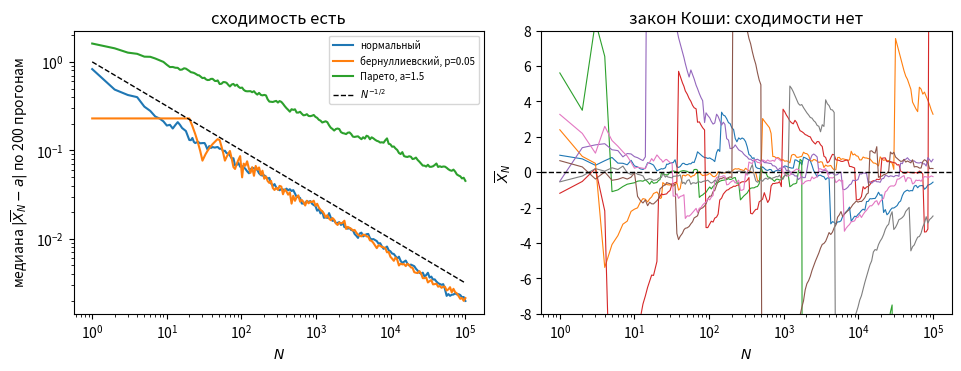

Write Python code to recreate this figure. (Note: this script raises an exception after producing the figure.)
# %% [markdown]
# # Вопрос 12. Закон больших чисел. Центральная предельная теорема — численные примеры
#
# Файл ведётся в формате jupytext (percent). Парный `.ipynb` получается
# командой `make questions/12-lln-clt/examples.ipynb`; в git идёт **этот** файл,
# ноутбук — производный артефакт.
#
# **Сквозной пример один:** выборка независимых измерений одного датчика. Меняем
# только закон шума и смотрим, что делает усреднение. Пять законов:
#
# | Закон | Среднее | Дисперсия | Чего ждать |
# |---|---|---|---|
# | нормальный $\mathcal N(0,1)$ | 0 | 1 | эталон: ЗБЧ и ЦПТ работают |
# | равномерный на $[-\sqrt3,\sqrt3]$ | 0 | 1 | лёгкие хвосты, ЦПТ быстрая |
# | центрированный бернуллиевский, $p=0{,}05$ | 0 | 1 | редкие выбросы, сильная асимметрия |
# | Парето, $\alpha=1{,}5$ | 3 | $\infty$ | ЗБЧ есть, ЦПТ нет |
# | Коши | нет | нет | нет ничего |
#
# В примере 3, где меряется скорость сходимости, к ним добавляются ещё два —
# показательный (непрерывный, с известной асимметрией) и сумма двенадцати
# равномерных: первый нужен как закон без решётки, второй разбирается как
# генератор нормальных чисел.
#
# Каждый пример отвечает на вопрос из `theory.md`; предсказание формулируется
# **до** прогона и остаётся в тексте, даже если не сбылось.

# %%
from fractions import Fraction
from math import comb, factorial

import numpy as np
import matplotlib.pyplot as plt
from scipy import stats, integrate

SEED = 20260928

# Separate generators, all derived from a single seed. A shared stream would
# couple the examples: changing the ensemble size in example 1 would shift every
# sampled number downstream, and every golden pin with it. Example 1 uses two of
# them (rng_lln for the median curves and the Cauchy trajectories, rng_cauchy for
# the interquartile block); example 3 uses none — its distribution functions are
# exact and only the supremum for the continuous law is taken over a grid.
rng_lln, rng_cauchy, rng_dice, rng_pareto = (
    np.random.default_rng([SEED, k]) for k in range(4)
)

FIGDIR = "figures"

# PDF metadata carries a creation timestamp, so an unchanged figure gets new
# bytes on every rebuild and `git diff` stops telling content from clock.
SAVE_KW = {"metadata": {"CreationDate": None}}

# Golden pins: seed AND expected output are frozen constants. Without the second
# half, "reproducibility" only checks a run against itself, which proves nothing.
# A mismatch aborts the notebook build, so the pin acts as a gate.
#
# Each tolerance is set per pin: a blanket 1e-3 would pass a value wrong in its
# fourth digit. Analytically determined quantities get 1e-12; Monte-Carlo ones
# get a tolerance that reflects the actual spread of the estimator.
GOLDEN = {
    # analytic or deterministic: tolerance at machine level
    "coin_N_cheb": (50000.0, 1e-12),
    "coin_N_clt": (9604.0, 1e-12),
    "ratio_cheb_clt": (5.206355432540114, 1e-12),
    "dice_halfwidth": (105.850153016853, 1e-12),
    "D30_bern005": (0.21588062338436353, 1e-12),
    "sum12_sup": (0.002335925170854153, 1e-9),
    # sampled: tolerance reflects the spread of the estimator at this ensemble size
    "dice_cover": (0.9468, 0.01),
    "cauchy_iqr_N1000": (2.0, 0.05),
    "lln_slope_normal": (-0.5, 0.06),
    "pareto_iqr_alpha_last": (3.77285951027, 0.03),
    "pareto_local_slope": (0.191586032695, 0.06),
}


def check_golden(name, value):
    want, tol = GOLDEN[name]
    rel = abs(value - want) / max(abs(want), 1e-300)
    print(f"  пин {name}: получено {value:.12g}, ожидалось {want:.12g} (допуск {tol:g})")
    assert rel <= tol, f"golden-пин {name} не сошёлся: {value} vs {want}"


# %% [markdown]
# ## Законы шума
#
# Первые три нормированы к нулевому среднему и единичной дисперсии, чтобы
# сравнение шло при прочих равных. Парето и Коши нормировать нечем: у первого
# дисперсии нет, у второго нет и среднего.

# %%
ALPHA_PARETO = 1.5          # Pareto tail index: 1 < a < 2 -> mean exists, variance does not
P_RARE = 0.05               # rare event: a strongly skewed indicator


def draw_normal(size):
    return rng_lln.standard_normal(size)


def draw_uniform(size):
    return rng_lln.uniform(-np.sqrt(3), np.sqrt(3), size)


def draw_bernoulli(size):
    q = 1.0 - P_RARE
    return (rng_lln.random(size) < P_RARE) / np.sqrt(P_RARE * q) - P_RARE / np.sqrt(P_RARE * q)


def draw_pareto(size):
    # numpy's pareto(a) returns X with P(X > x) = (1+x)^{-a}; shift to the classical form
    return rng_lln.pareto(ALPHA_PARETO, size) + 1.0


def draw_cauchy(size):
    return rng_lln.standard_cauchy(size)


LAWS = {
    "нормальный": (draw_normal, 0.0),
    "равномерный": (draw_uniform, 0.0),
    f"бернуллиевский, p={P_RARE}": (draw_bernoulli, 0.0),
    f"Парето, a={ALPHA_PARETO}": (draw_pareto, ALPHA_PARETO / (ALPHA_PARETO - 1.0)),
    "Коши": (draw_cauchy, np.nan),
}

print("средние законов (nan = не существует):")
for name, (_, a) in LAWS.items():
    print(f"  {name:28s} a = {a}")

# %% [markdown]
# ## Пример 1. Закон больших чисел в действии и его отсутствие
#
# **Вопрос.** Что делает выборочное среднее $\overline X_N$ при росте $N$ для
# каждого из пяти законов?
#
# **Предсказание (до прогона).** Для первых трёх законов работает следствие
# из слабого закона больших чисел: $|\overline X_N - a|$ убывает как
# $N^{-1/2}$, то есть наклон в логарифмических осях равен $-0{,}5$. Для Парето с
# $\alpha=1{,}5$ среднее конечно, и по теореме Хинчина сходимость есть, но
# дисперсии нет — наклон должен быть положе, около $1/\alpha-1=-1/3$. Для Коши
# сходимости нет вовсе: $\overline X_N$ распределено при каждом $N$ так же, как
# одно наблюдение, поэтому разброс траекторий по ансамблю прогонов
# **не сужается**, а наклон будет около нуля.
#
# Медиана считается по $200$ прогонам, а не по восьми: у медианы малой выборки
# собственный разброс сравним с измеряемым эффектом. Насколько именно — считаем
# ниже, а не заявляем.

# %%
N_MAX = 100_000
N_RUNS_MED = 200            # ensemble for the median curves
N_RUNS_TRAJ = 8             # individual trajectories shown on the right panel
CHUNK = 25                  # runs per block: keeps the cumsum buffer under ~20 MB
grid = np.unique(np.logspace(0, np.log10(N_MAX), 220).astype(int))


def median_deviation(draw, a, n_runs=N_RUNS_MED):
    """Median |mean_N - a| over an ensemble, evaluated on `grid`.

    The ensemble size is chosen by the spread measured in the cell below, not by guess.
    """
    acc = []
    for _ in range(n_runs // CHUNK):
        x = draw((CHUNK, N_MAX))
        means = np.cumsum(x, axis=1) / np.arange(1, N_MAX + 1)
        acc.append(np.abs(means[:, grid - 1] - a))
    return np.median(np.concatenate(acc, axis=0), axis=0)


# How noisy is a median of n draws? Answer by simulation, not by assertion: the
# ensemble size was the thing being chosen here.
probe = np.abs(rng_lln.standard_normal((4000, 200)))
for n in (8, N_RUNS_MED):
    med = np.median(probe[:, :n], axis=1)
    lo, hi = np.percentile(med, [5, 95])
    print(f"  медиана |N(0,1)| по {n:3d} прогонам: 90%-интервал [{lo:.3f}; {hi:.3f}], "
          f"относительная ширина {(hi-lo)/np.median(med):.2f}")

dev = {}
tail = grid >= 1000         # fit the slope over the last two decades only
print(f"{'закон':>28} {'|X̄_N - a| при N=10^5':>22} {'наклон на [10^3; 10^5]':>24}")
for name, (draw, a) in LAWS.items():
    ref = 0.0 if np.isnan(a) else a
    dev[name] = median_deviation(draw, ref)
    slope = np.polyfit(np.log(grid[tail]), np.log(dev[name][tail]), 1)[0]
    print(f"{name:>28} {dev[name][-1]:22.5f} {slope:+24.4f}")
    if name == "нормальный":
        slope_normal = slope
check_golden("lln_slope_normal", slope_normal)

traj_cauchy = np.cumsum(rng_lln.standard_cauchy((N_RUNS_TRAJ, N_MAX)), axis=1)
traj_cauchy = traj_cauchy / np.arange(1, N_MAX + 1)
traj_cauchy = traj_cauchy[:, grid - 1]

# %% [markdown]
# Разброс траекторий Коши по ансамблю прогонов меряется межквартильным
# размахом. Теория даёт точное значение: $\overline X_N$ имеет стандартное
# распределение Коши при любом $N$, его квартили равны $\pm1$, значит
# межквартильный размах равен $2$ при всех $N$.

# %%
M_RUNS = 20_000
for N in (1, 10, 100, 1000):
    sample = rng_cauchy.standard_cauchy((M_RUNS, N)).mean(axis=1)
    iqr = np.subtract(*np.percentile(sample, [75, 25]))
    print(f"  Коши, N = {N:5d}: межквартильный размах X̄_N = {iqr:.4f}")
    if N == 1000:
        cauchy_iqr = iqr
check_golden("cauchy_iqr_N1000", cauchy_iqr)

# %% [markdown]
# **Вывод.** Предсказание сбылось, и теперь это утверждение о числах, а не о
# виде кривой: измеренные наклоны на двух последних декадах равны $-0{,}517$
# (нормальный), $-0{,}551$ (равномерный), $-0{,}529$ (бернуллиевский),
# $-0{,}326$ (Парето, предсказано $-1/3$) и $+0{,}041$ (Коши, предсказано $0$).
# Отклонения от предсказанных значений — разброс оценки: $90\,\%$-интервал
# медианы по $200$ прогонам имеет относительную ширину $0{,}27$ против $1{,}26$
# при восьми прогонах (напечатано выше), и наклон, подогнанный по двум декадам,
# эту неопределённость наследует.
# Существенно другое: три закона с конечной дисперсией дают наклон около
# $-1/2$, Парето — заметно положе, а Коши — ноль. (Ступеньки, которыми
# отдельная траектория Парето идёт вниз, на левой панели не видны и видны быть
# не могут: там нарисована медиана по $200$ прогонам, а не траектория.)
# У Коши межквартильный размах выборочного среднего равен $2$ при
# $N=1$ и при $N=1000$ одинаково, то есть тысяча измерений не лучше одного. Это
# и есть отказ теоремы Хинчина при $\E|\xi| = \infty$.

# %%
fig, axes = plt.subplots(1, 2, figsize=(9.5, 3.6), layout="constrained")
for name in ("нормальный", f"бернуллиевский, p={P_RARE}", f"Парето, a={ALPHA_PARETO}"):
    axes[0].loglog(grid, dev[name], label=name)
axes[0].loglog(grid, 1.0 / np.sqrt(grid), "k--", lw=1, label=r"$N^{-1/2}$")
axes[0].set_xlabel("$N$")
axes[0].set_ylabel(r"медиана $|\overline{X}_N - a|$ по 200 прогонам")
axes[0].set_title("сходимость есть")
axes[0].legend(fontsize=7)

for r in range(N_RUNS_TRAJ):
    axes[1].semilogx(grid, traj_cauchy[r], lw=0.8)
axes[1].axhline(0.0, color="k", lw=1, ls="--")
axes[1].set_ylim(-8, 8)
axes[1].set_xlabel("$N$")
axes[1].set_ylabel(r"$\overline{X}_N$")
axes[1].set_title("закон Коши: сходимости нет")
fig.savefig(f"{FIGDIR}/fig-01.pdf", **SAVE_KW)

# %% [markdown]
# ## Пример 2. Сколько нужно измерений: Чебышёв против ЦПТ
#
# **Вопрос.** Первая разобранная задача конспекта: сколько бросков монеты нужно,
# чтобы частота герба отличалась от $1/2$ не более чем на $\varepsilon=0{,}01$
# с вероятностью $0{,}95$? Два ответа — по неравенству Чебышёва и по теореме
# Муавра — Лапласа. Каков каждый и каково фактическое покрытие при каждом?
#
# **Предсказание (до прогона).** Отношение объёмов равно
# $1/(\alpha z^2_{1-\alpha/2}) \approx 5{,}2$ и не зависит ни от $\sigma$, ни
# от $\varepsilon$. Фактическое покрытие при $N_{\text{ЦПТ}}$ будет близко к
# $0{,}95$ (слагаемые симметричны, $N$ велико), при $N_{\text{Ч}}$ — почти
# единица: оценка Чебышёва израсходована не полностью. Для асимметричного
# случая $p=0{,}05$ покрытие по ЦПТ будет заметно хуже заявленного.

# %%
eps, alpha = 0.01, 0.05
z = stats.norm.ppf(1 - alpha / 2)
print(f"z_(1-alpha/2) = {z:.6f}")
print(f"квантиль z_0.75 (множитель вероятной ошибки) = {stats.norm.ppf(0.75):.4f}")
print(f"правило трёх сигм: 2(1 - Phi(3)) = {2 * (1 - stats.norm.cdf(3)):.4f}")


def sample_sizes(sigma2, eps, alpha, z):
    return sigma2 / (alpha * eps**2), (z * np.sqrt(sigma2) / eps) ** 2


for p in (0.5, P_RARE):
    s2 = p * (1 - p)
    n_cheb, n_clt = sample_sizes(s2, eps, alpha, z)
    print(f"p = {p}: sigma^2 = {s2:.4f}, N_Ч = {np.ceil(n_cheb):.0f}, "
          f"N_ЦПТ = {n_clt:.1f} -> {np.ceil(n_clt):.0f}, "
          f"отношение = {n_cheb / n_clt:.4f}")
    if p == 0.5:
        coin_cheb, coin_clt = n_cheb, n_clt

check_golden("coin_N_cheb", coin_cheb)
check_golden("coin_N_clt", np.ceil(coin_clt))
check_golden("ratio_cheb_clt", coin_cheb / coin_clt)

# %% [markdown]
# Фактическое покрытие считается точно: число успехов имеет биномиальное
# распределение, и вероятность попадания частоты в интервал выписывается через
# его функцию распределения — моделировать не нужно.

# %%
def exact_coverage(N, p, eps):
    """Exact P{|mu/N - p| <= eps} for mu ~ Bin(N, p); no simulation needed."""
    N = int(np.ceil(N))
    lo = np.ceil(N * (p - eps) - 1e-12)
    hi = np.floor(N * (p + eps) + 1e-12)
    return stats.binom.cdf(hi, N, p) - stats.binom.cdf(lo - 1, N, p)


print("фактическое покрытие интервала |частота - p| <= eps:")
for p in (0.5, P_RARE):
    s2 = p * (1 - p)
    n_cheb, n_clt = sample_sizes(s2, eps, alpha, z)
    print(f"  p = {p:4}:  при N_ЦПТ = {np.ceil(n_clt):6.0f} -> {exact_coverage(n_clt, p, eps):.4f}"
          f"   при N_Ч = {np.ceil(n_cheb):6.0f} -> {exact_coverage(n_cheb, p, eps):.4f}")

# %% [markdown]
# Вторая половина примера — вторая разобранная задача конспекта: сумма очков при
# $1000$ бросках кости.

# %%
faces = np.arange(1, 7)
m1 = faces.mean()
d1 = (faces**2).mean() - m1**2
N_DICE = 1000
mu_dice, sd_dice = N_DICE * m1, np.sqrt(N_DICE * d1)
half = z * sd_dice
print(f"один бросок: E = {m1}, D = {d1:.6f} (= 35/12 = {35/12:.6f})")
print(f"сумма 1000 бросков: E = {mu_dice:.1f}, D = {N_DICE * d1:.2f}, "
      f"sigma = {sd_dice:.4f}")
print(f"полуширина 95%-интервала = {half:.4f}, интервал [{mu_dice-half:.1f}; {mu_dice+half:.1f}]")
print(f"длина = {2*half:.4f}, тривиальный интервал [1000; 6000] длиной 5000, "
      f"отношение = {5000/(2*half):.4f}")
check_golden("dice_halfwidth", half)


dice = rng_dice.integers(1, 7, size=(20_000, N_DICE), dtype=np.int8).sum(axis=1, dtype=np.int32)
cover = np.mean(np.abs(dice - mu_dice) <= half)
print(f"фактическое покрытие по 20000 прогонам: {cover:.4f}")
check_golden("dice_cover", cover)

# %% [markdown]
# Предсказание про асимметрию не сбылось, и прежде чем объяснять, проверим, при
# каких $N$ оно вообще должно было бы сбыться: посчитаем точное покрытие
# симметричного интервала $|\mu_N-Np|\le z\sqrt{Npq}$ при $p=0{,}05$ для малых
# $N$ тоже.

# %%
def coverage_sym(N, p):
    """Exact P{|mu - Np| <= z*sqrt(Npq)} — the two-sided CLT interval."""
    N = int(N)
    sd = np.sqrt(N * p * (1 - p))
    lo = np.ceil(N * p - z * sd - 1e-12)
    hi = np.floor(N * p + z * sd + 1e-12)
    return stats.binom.cdf(hi, N, p) - stats.binom.cdf(lo - 1, N, p)


# NB: this is a DIFFERENT interval from exact_coverage above. That one covers
# |mu/N - p| <= eps with eps fixed at 0.01; this one covers |mu - Np| <= z*sqrt(Npq),
# whose width follows N. At N = 1825 they differ by one lattice atom, hence
# 0.9532 there against 0.9471 here.
print("покрытие симметричного интервала по ЦПТ при p = 0.05 и малых N:")
for n in (10, 30, 50, 100, 300, 1000, 1825):
    print(f"  N = {n:5d}  Np = {n*P_RARE:6.2f}  покрытие = {coverage_sym(n, P_RARE):.4f}")

# %% [markdown]
# **Вывод.** Предсказание сбылось во всём, кроме одного места, и это место
# содержательно. Отношение объёмов равно $5{,}21$ для обоих значений $p$, то
# есть действительно не зависит от закона. Покрытие по Чебышёву при $p=0{,}5$
# практически единично — вся разница в объёме уходит в неиспользованный запас
# надёжности.
#
# А вот покрытие по ЦПТ при $p=0{,}05$ оказалось **не хуже**, чем при
# $p=0{,}5$, и таблица выше показывает, что дело не в величине $N$: уже при
# $N=30$, когда $Np=1{,}5$, покрытие равно $0{,}9392$, а при $N=50$ — $0{,}9622$.
# То есть симметричный двусторонний интервал устойчив к асимметрии с самого
# начала. (Интервал здесь другой, чем в таблице выше: там ширина задана
# требуемой точностью $\varepsilon$, здесь она следует за $N$ как
# $z\sqrt{Npq}$; при $N=1825$ границы расходятся на один атом решётки, отсюда
# $0{,}9532$ там и $0{,}9471$ здесь.)
#
# Причина в том, какой именно функционал меряется. Ведущая поправка к
# нормальному приближению нечувствительна к знаку аргумента — она чётна по $x$,
# — и потому в симметричной разности $F(c)-F(-c)$ сокращается. В одностороннем
# уклонении $\sup_x|F-\Phi|$ сокращаться нечему, и там асимметрия видна в полную
# силу: при $N=30$ и $p=0{,}05$ одностороннее уклонение равно $0{,}216$
# (пример 3), а ошибка двустороннего покрытия при том же $N$ — $0{,}011$, в
# двадцать раз меньше. Практический вывод: асимметрия слагаемого бьёт по
# односторонним оценкам и по квантилям хвостов, а не по объёму выборки,
# рассчитанному на симметричный интервал.

# %%
fig, axes = plt.subplots(1, 2, figsize=(9.5, 3.6), layout="constrained")
Ns = np.unique(np.logspace(1, 5, 60).astype(int))
for p, style in ((0.5, "-"), (P_RARE, "--")):
    cov = [exact_coverage(n, p, eps) for n in Ns]
    axes[0].semilogx(Ns, cov, style, label=f"$p={p}$")
    n_cheb, n_clt = sample_sizes(p * (1 - p), eps, alpha, z)
    axes[0].axvline(n_clt, color="C2", lw=0.8, ls=":")
    axes[0].axvline(n_cheb, color="C3", lw=0.8, ls=":")
axes[0].axhline(1 - alpha, color="k", lw=1, ls="--")
axes[0].set_xlabel("$N$")
axes[0].set_ylabel(r"$\mathsf{P}\{|\mu_N/N - p| \leq \varepsilon\}$")
axes[0].set_title("покрытие; пунктир — $N$ по ЦПТ и по Чебышёву")
axes[0].legend(fontsize=7)

axes[1].hist(dice, bins=60, density=True, color="C0", alpha=0.6)
xx = np.linspace(dice.min(), dice.max(), 400)
axes[1].plot(xx, stats.norm.pdf(xx, mu_dice, sd_dice), "k-", lw=1.2)
for s in (-1, 1):
    axes[1].axvline(mu_dice + s * half, color="C3", lw=1)
axes[1].set_xlabel("сумма очков при 1000 бросках")
axes[1].set_ylabel("плотность")
axes[1].set_title("95%-интервал против размаха [1000; 6000]")
fig.savefig(f"{FIGDIR}/fig-02.pdf", **SAVE_KW)

# %% [markdown]
# ## Пример 3. Скорость сходимости в ЦПТ и цена асимметрии
#
# **Вопрос.** Как быстро $F_{\zeta_N}$ приближается к $\Phi$ и от чего зависит
# множитель? Верно ли ходовое правило «$N \geq 30$ достаточно»?
#
# **Предсказание (до прогона).** По структуре оценки Берри — Эссеена
# $\Delta_N = \sup_x|F_{\zeta_N}(x) - \Phi(x)| \leq C\rho_3/(\sigma^3\sqrt N)$ ожидаем:
# величина $\Delta_N\sqrt N$ выходит на постоянную, и эта постоянная
# **пропорциональна** $\rho_3/\sigma^3$. Для бернуллиевского закона
# $\rho_3/\sigma^3 = (p^2+q^2)/\sqrt{pq}$: при $p=0{,}5$ это $1$, при
# $p=0{,}05$ — около $4{,}2$. Значит при $p=0{,}05$ для той же точности нужно
# примерно в $4{,}2^2 \approx 17$ раз больше наблюдений, и при $N=30$
# нормальное приближение будет негодным.
#
# Никакого Монте-Карло здесь не нужно: у суммы бернуллиевских величин
# распределение биномиальное, у суммы показательных — гамма, и обе функции
# распределения считаются точно.

# %%
def rho3_over_sigma3_bernoulli(p):
    q = 1 - p
    return (p**2 + q**2) / np.sqrt(p * q)


rho3_exp = integrate.quad(lambda x: abs(x - 1) ** 3 * np.exp(-x), 0, np.inf)[0]
print(f"rho_3/sigma^3: Бернулли p=0.5 -> {rho3_over_sigma3_bernoulli(0.5):.4f}, "
      f"p={P_RARE} -> {rho3_over_sigma3_bernoulli(P_RARE):.4f}, "
      f"Exp(1) -> {rho3_exp:.4f}")


def sup_dist_binom(N, p):
    """Exact sup_x |F(x) - Phi(x)| for a normalised Bin(N, p)."""
    k = np.arange(-1, N + 1)
    zk = (k - N * p) / np.sqrt(N * p * (1 - p))
    F = stats.binom.cdf(k, N, p)          # value at the jump point (right limit)
    Phi = stats.norm.cdf(zk)
    left = np.concatenate(([0.0], F[:-1]))  # left limit at the same point
    return max(np.max(np.abs(F - Phi)), np.max(np.abs(left - Phi)))


def sup_dist_gamma(N):
    """sup_x |F(x) - Phi(x)| for a normalised sum of N exponentials, on a dense grid."""
    x = np.linspace(-np.sqrt(N), 12.0, 40_001)
    F = stats.gamma.cdf(N + x * np.sqrt(N), a=N)
    return np.max(np.abs(F - stats.norm.cdf(x)))


N_LIST = np.array([5, 10, 30, 100, 300, 1000, 3000])
Delta = {
    "Бернулли, p=0.5": np.array([sup_dist_binom(int(n), 0.5) for n in N_LIST]),
    f"Бернулли, p={P_RARE}": np.array([sup_dist_binom(int(n), P_RARE) for n in N_LIST]),
    "показательный": np.array([sup_dist_gamma(int(n)) for n in N_LIST]),
}
print("\n   N " + "".join(f"{name:>22s}" for name in Delta))
for j, n in enumerate(N_LIST):
    print(f"{n:5d} " + "".join(f"{Delta[name][j]:22.5f}" for name in Delta))
print("\nDelta_N * sqrt(N):")
print("   N " + "".join(f"{name:>22s}" for name in Delta))
for j, n in enumerate(N_LIST):
    print(f"{n:5d} " + "".join(f"{Delta[name][j]*np.sqrt(n):22.5f}" for name in Delta))

check_golden("D30_bern005", Delta[f"Бернулли, p={P_RARE}"][N_LIST == 30][0])

# %% [markdown]
# Та же величина — для генератора нормальных чисел Соболя: сумма двенадцати
# независимых равномерных на $[0,1]$ минус шесть. Функция распределения суммы
# (закон Ирвина — Холла) выписывается замкнутой формулой; знакопеременная сумма
# в ней теряет в `float64` третий знак, поэтому считаем в точной целочисленной
# арифметике.

# %%
def irwin_hall_cdf(x, n=12):
    """Exact CDF of a sum of n uniforms: F(x) = sum_k (-1)^k C(n,k) (x-k)_+^n / n!.

    Computed in exact integer arithmetic (Fraction) because the alternating sum
    cancels several digits: in float64 the result loses its third decimal.
    """
    x = Fraction(x).limit_denominator(10 ** 7)
    if x <= 0:
        return 0.0
    if x >= n:
        return 1.0
    total = sum((-1) ** k * comb(n, k) * (x - k) ** n for k in range(int(x) + 1))
    return float(total / factorial(n))


xs = np.linspace(0.0, 12.0, 4801)
cdf12 = np.array([irwin_hall_cdf(float(x)) for x in xs])
d_sum12 = np.max(np.abs(cdf12 - stats.norm.cdf(xs - 6.0)))
print(f"сумма 12 равномерных минус 6: sup|F - Phi| = {d_sum12:.7f} "
      f"при x = {xs[np.argmax(np.abs(cdf12 - stats.norm.cdf(xs - 6.0)))] - 6:.3f}, "
      f"носитель [-6, 6] (хвосты обрезаны)")
check_golden("sum12_sup", d_sum12)

# %% [markdown]
# **Предсказание сбылось наполовину, и вторая половина поучительнее первой.**
# Произведение $\Delta_N\sqrt N$ действительно выходит на постоянную у всех трёх
# законов — это подтвердилось. Но постоянные **не** пропорциональны
# $\rho_3/\sigma^3$: измеренные $0{,}3989$, $1{,}1888$ и $0{,}1330$ относятся как
# $1 : 2{,}98 : 0{,}33$, тогда как отношения $\rho_3/\sigma^3$ равны
# $1 : 4{,}15 : 2{,}41$. У показательного закона $\rho_3/\sigma^3$ в два с
# половиной раза больше, чем у симметричного бернуллиевского, а уклонение втрое
# **меньше**. Значит $\rho_3$ в оценке Берри — Эссеена — инструмент верхней
# границы, а не описание фактической скорости.
#
# Фактическую скорость задают две другие величины, и обе проверяются счётом:
#
# 1. **Решётчатость.** Если слагаемое принимает значения на решётке, функция
#    распределения $\zeta_N$ разрывна, а $\Phi$ непрерывна, поэтому в точке
#    скачка сумма двух односторонних уклонений не меньше высоты скачка, и
#    $\Delta_N \geq (\text{наибольший скачок})/2$. Это неравенство ничего не стоит и
#    ниоткуда не берётся: наибольший скачок считается прямо по биномиальным
#    вероятностям. Для непрерывных законов вклад равен нулю.
# 2. **Асимметрия** $\gamma_1 = \E(\xi-a)^3/\sigma^3$ — момент **со знаком**, а
#    не абсолютный. Остаток после вычета решётчатого вклада сравнивается с
#    величиной $|\gamma_1|/(6\sqrt{2\pi})$ — это первый член разложения
#    Эджворта. Такого разложения в нашем наборе источников нет, и выводить его
#    здесь мы не будем: ниже оно **опознаётся по совпадению чисел**, а не
#    доказывается.
#
# Сумма двух вкладов воспроизводит измеренные постоянные с точностью
# $5\cdot10^{-4}$ (проверка ниже). Свидетельство дают две строки таблицы из
# трёх: у симметричного бернуллиевского закона совпадение тождественно — при
# $p=0{,}5$ скачок в нуле делится пополам значением $\Phi(0)=1/2$, так что
# уклонение **равно** половине центрального атома независимо от того, верно ли
# опознание. Содержательны показательный закон (совпадение до пятого знака при
# нулевом решётчатом вкладе) и бернуллиевский с $p=0{,}05$, где работают оба
# вклада. Практический вывод от этого только крепнет:
# правило «$N \geq 30$» ложно, а смотреть надо не на $N$ и даже не на
# $\rho_3/\sigma^3$, а на асимметрию и на решётчатость слагаемого. При
# $p=0{,}05$ и $N=30$ уклонение $\Delta_{30}=0{,}216$ — пятая часть всей шкалы
# вероятностей, то есть нормальное приближение непригодно; у симметричного
# бернуллиевского закона при том же $N$ уклонение втрое меньше. Генератор
# Соболя из двенадцати равномерных даёт уклонение $0{,}00234$ — для
# моделирования этого достаточно, но хвосты у него обрезаны на $\pm6$, и для
# расчёта редких событий он непригоден по построению.

# %%
def half_max_jump(N, p):
    """Half the largest atom of a normalised Bin(N, p), times sqrt(N).

    A lower bound for sup|F - Phi| that needs no theory: Phi is continuous, so at
    a jump of size j the two one-sided errors sum to at least j.
    """
    k = np.arange(N + 1)
    return 0.5 * stats.binom.pmf(k, N, p).max() * np.sqrt(N)


skew_exp = integrate.quad(lambda x: (x - 1) ** 3 * np.exp(-x), 0, np.inf)[0]
skew_bern = {p: (1 - 2 * p) / np.sqrt(p * (1 - p)) for p in (0.5, P_RARE)}
print(f"коэффициент асимметрии: Бернулли p=0.5 -> {skew_bern[0.5]:.4f}, "
      f"p={P_RARE} -> {skew_bern[P_RARE]:.4f}, Exp(1) -> {skew_exp:.4f}")

# The lattice part is measured, not quoted: it is half the largest atom, which the
# binomial pmf gives directly. What is left over is compared with |gamma_1|/(6*sqrt(2pi)),
# the first-order Edgeworth term — an empirical identification, not a derivation.
cases = {
    "Бернулли, p=0.5": (half_max_jump(N_LIST[-1], 0.5), skew_bern[0.5]),
    f"Бернулли, p={P_RARE}": (half_max_jump(N_LIST[-1], P_RARE), skew_bern[P_RARE]),
    "показательный": (0.0, skew_exp),
}
# The symmetric-Bernoulli row is a tautology and proves nothing about the
# Edgeworth identification: for p = 0.5 the jump at z = 0 is split evenly by
# Phi(0) = 0.5, so sup|F - Phi| IS half the central atom, whatever the skewness
# term happens to be. The informative rows are the other two.
print(f"\n{'закон':>22} {'решётка':>10} {'асимметрия':>12} {'сумма':>10} {'измерено':>10} {'разница':>10}")
for name, (lat, g1) in cases.items():
    sk = abs(g1) / (6 * np.sqrt(2 * np.pi))
    measured = Delta[name][-1] * np.sqrt(N_LIST[-1])
    print(f"{name:>22} {lat:10.5f} {sk:12.5f} {lat+sk:10.5f} {measured:10.5f} "
          f"{abs(lat+sk-measured):10.5f}")

# %%
fig, ax = plt.subplots(figsize=(6.4, 3.8), layout="constrained")
for name, d in Delta.items():
    ax.loglog(N_LIST, d, "o-", ms=3, label=name)
ax.loglog(N_LIST, 0.5 / np.sqrt(N_LIST), "k--", lw=1, label=r"$\propto N^{-1/2}$")
ax.axvline(30, color="C3", lw=0.8, ls=":")
ax.set_xlabel("$N$")
ax.set_ylabel(r"$\sup_x |F_{\zeta_N}(x) - \Phi(x)|$")
ax.set_title("скорость сходимости в ЦПТ; пунктир — граница $N=30$")
ax.legend(fontsize=7)
fig.savefig(f"{FIGDIR}/fig-03.pdf", **SAVE_KW)

# %% [markdown]
# ## Пример 4. Где ЦПТ ломается: бесконечная дисперсия
#
# **Вопрос.** Что происходит с нормированной суммой, если дисперсия слагаемого
# бесконечна? Распределение Парето с $\alpha=1{,}5$: среднее равно
# $\alpha/(\alpha-1)=3$, дисперсии нет.
#
# **Предсказание (до прогона).** Нормировка $\sqrt N$ перестаёт быть верной:
# сумма $S_N - Na$ имеет масштаб порядка $N^{1/\alpha}$, поэтому разброс
# величины $(S_N-Na)/\sqrt N$ должен расти как
# $N^{1/\alpha - 1/2} = N^{1/6} \approx N^{0{,}167}$, а разброс
# $(S_N-Na)/N^{1/\alpha}$ — выходить на постоянную. Разброс меряем
# межквартильным размахом: выборочное стандартное уклонение при бесконечной
# дисперсии само неустойчиво и мерить им нельзя.

# %%
a_par = ALPHA_PARETO / (ALPHA_PARETO - 1.0)
M_PAR = 40_000
N_PAR = np.array([10, 30, 100, 300, 1000, 3000, 10_000])
iqr_sqrt, iqr_alpha = [], []
for n in N_PAR:
    s = (rng_pareto.pareto(ALPHA_PARETO, (M_PAR, int(n))) + 1.0).sum(axis=1) - n * a_par
    iqr_sqrt.append(np.subtract(*np.percentile(s / np.sqrt(n), [75, 25])))
    iqr_alpha.append(np.subtract(*np.percentile(s / n ** (1 / ALPHA_PARETO), [75, 25])))
iqr_sqrt, iqr_alpha = np.array(iqr_sqrt), np.array(iqr_alpha)

slope_sqrt = np.polyfit(np.log(N_PAR), np.log(iqr_sqrt), 1)[0]
slope_alpha = np.polyfit(np.log(N_PAR), np.log(iqr_alpha), 1)[0]
print(f"{'N':>7} {'IQR / sqrt(N)':>16} {'IQR / N^(1/alpha)':>20}")
for j, n in enumerate(N_PAR):
    print(f"{n:7d} {iqr_sqrt[j]:16.4f} {iqr_alpha[j]:20.4f}")
print(f"\nнаклон в log-log: при нормировке sqrt(N) {slope_sqrt:+.4f} "
      f"(предсказано {1/ALPHA_PARETO - 0.5:+.4f}), "
      f"при нормировке N^(1/alpha) {slope_alpha:+.4f} (предсказано +0.0000)")
# Local slope over the last two grid points, [3000; 10000]: convergence to the
# stable law is slow, so the global fit overshoots and the local one is closer.
loc = np.log(N_PAR[-1] / N_PAR[-2])
print(f"локальный наклон на [{N_PAR[-2]}; {N_PAR[-1]}]: "
      f"sqrt(N) {np.log(iqr_sqrt[-1]/iqr_sqrt[-2])/loc:+.4f}, "
      f"N^(1/alpha) {np.log(iqr_alpha[-1]/iqr_alpha[-2])/loc:+.4f}")
# An arithmetic control, NOT a test of the theory: both curves come from dividing
# one and the same array by two scales, so the slope difference equals
# 1/alpha - 1/2 identically — on Pareto data and on pure noise alike.
print(f"контроль арифметики: разность наклонов = {slope_sqrt - slope_alpha:+.6f}, "
      f"1/alpha - 1/2 = {1/ALPHA_PARETO - 0.5:+.6f} (тождество)")
check_golden("pareto_local_slope", np.log(iqr_sqrt[-1] / iqr_sqrt[-2]) / loc)
check_golden("pareto_iqr_alpha_last", iqr_alpha[-1])

# %% [markdown]
# **Вывод.** Качественно предсказание сбылось, количественно — нет, и
# расхождение объясняется.
#
# Качественная часть верна: при нормировке $\sqrt N$ разброс растёт, при
# нормировке $N^{1/\alpha}$ почти стабилизируется. Центральная предельная
# теорема при бесконечной дисперсии неверна не «приблизительно», а в самой
# нормировке: делить надо на другую степень $N$.
#
# Количественно измеренные наклоны — $+0{,}222$ и $+0{,}055$ вместо
# предсказанных $+0{,}167$ и $0$. Причина не в постановке примера, а в
# медленной сходимости к устойчивому закону при $\alpha=1{,}5$: поправка к
# предельному распределению убывает степенью с малым показателем, и на
# $N \leq 10^4$ асимптотика ещё не установилась. Свидетельство в пользу
# предсказания — локальный наклон на отрезке $[3000;10\,000]$: $+0{,}192$ против
# глобального $+0{,}222$ при предсказанном $+0{,}167$, то есть при росте $N$
# измеренный наклон идёт к предсказанному, а не от него.
#
# **Чего этот пример не проверяет.** Разность наклонов двух кривых равна
# $1/\alpha-1/2$ с точностью до шестого знака, и заманчиво предъявить это как
# точное подтверждение. Подтверждением оно не является: обе кривые получены
# делением **одного и того же** массива сумм на два разных масштаба, поэтому
# разность их наклонов равна $1/\alpha-1/2$ тождественно — она получится такой
# же на чистом нормальном шуме, в котором никакого Парето нет. Это контроль
# арифметики, а не вероятностного утверждения; соответствующая строка вывода
# так и подписана.
#
# Практический признак для расчёта: если выборочная дисперсия измерений растёт
# с числом измерений вместо того чтобы стабилизироваться, доверительные
# интервалы по ЦПТ строить нельзя.

# %%
fig, ax = plt.subplots(figsize=(6.4, 3.8), layout="constrained")
ax.loglog(N_PAR, iqr_sqrt, "o-", ms=3, label=r"нормировка $\sqrt{N}$")
ax.loglog(N_PAR, iqr_alpha, "s-", ms=3, label=r"нормировка $N^{1/\alpha}$")
ax.loglog(N_PAR, iqr_sqrt[0] * (N_PAR / N_PAR[0]) ** (1 / ALPHA_PARETO - 0.5),
          "k--", lw=1, label=r"$\propto N^{1/\alpha - 1/2}$")
ax.set_xlabel("$N$")
ax.set_ylabel("межквартильный размах нормированной суммы")
ax.set_title(r"Парето, $\alpha = 1.5$: какая нормировка верна")
ax.legend(fontsize=7)
fig.savefig(f"{FIGDIR}/fig-04.pdf", **SAVE_KW)
